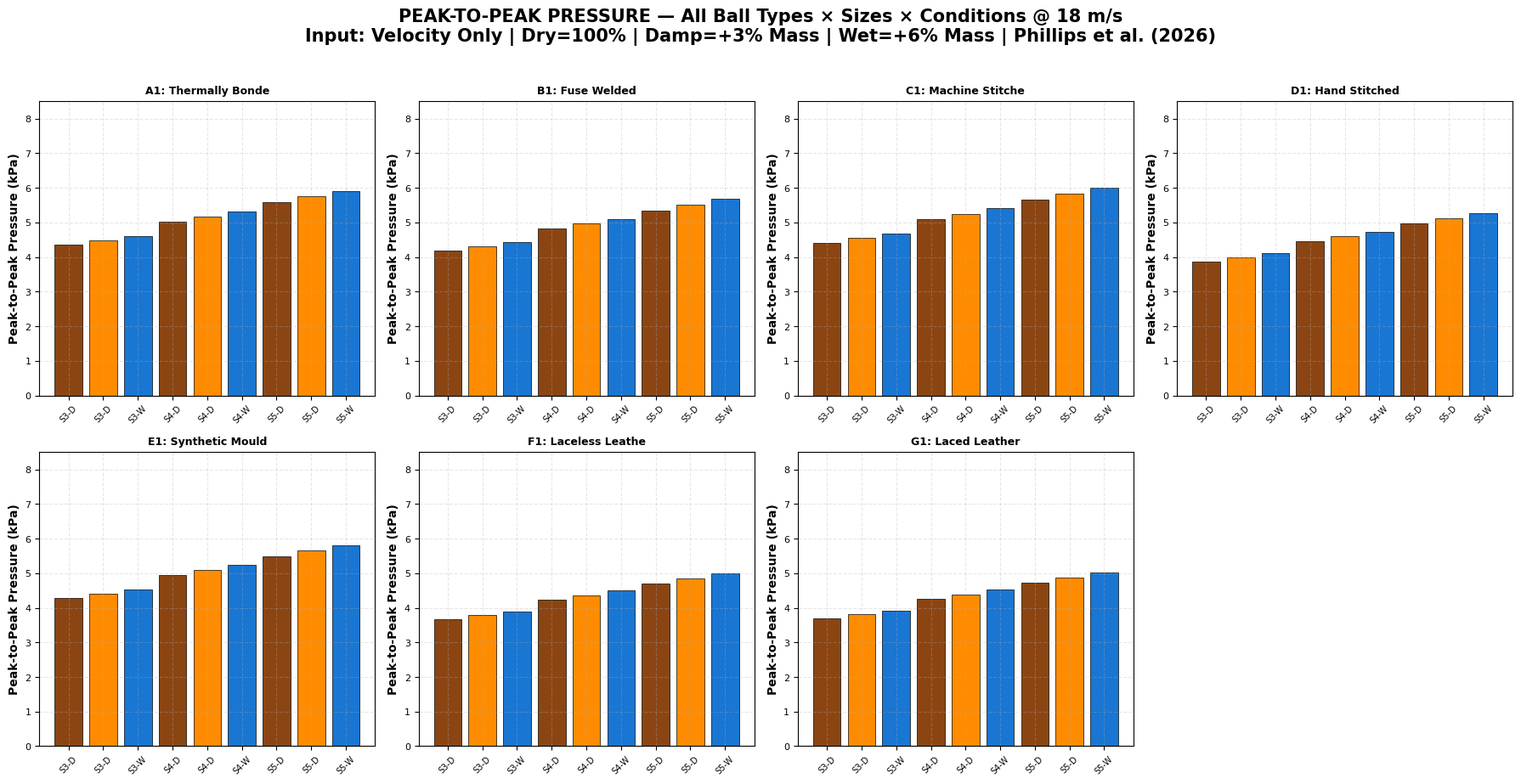
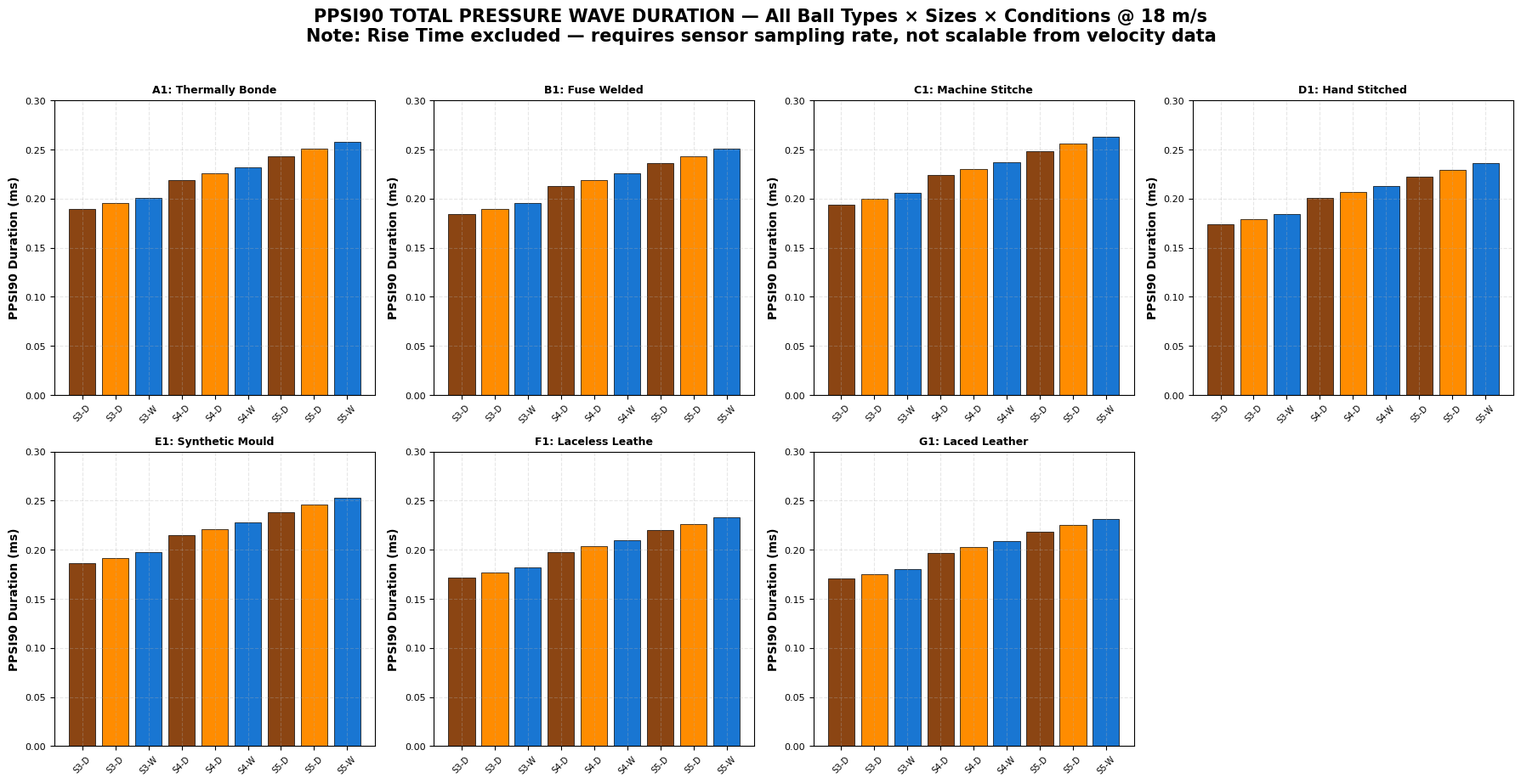
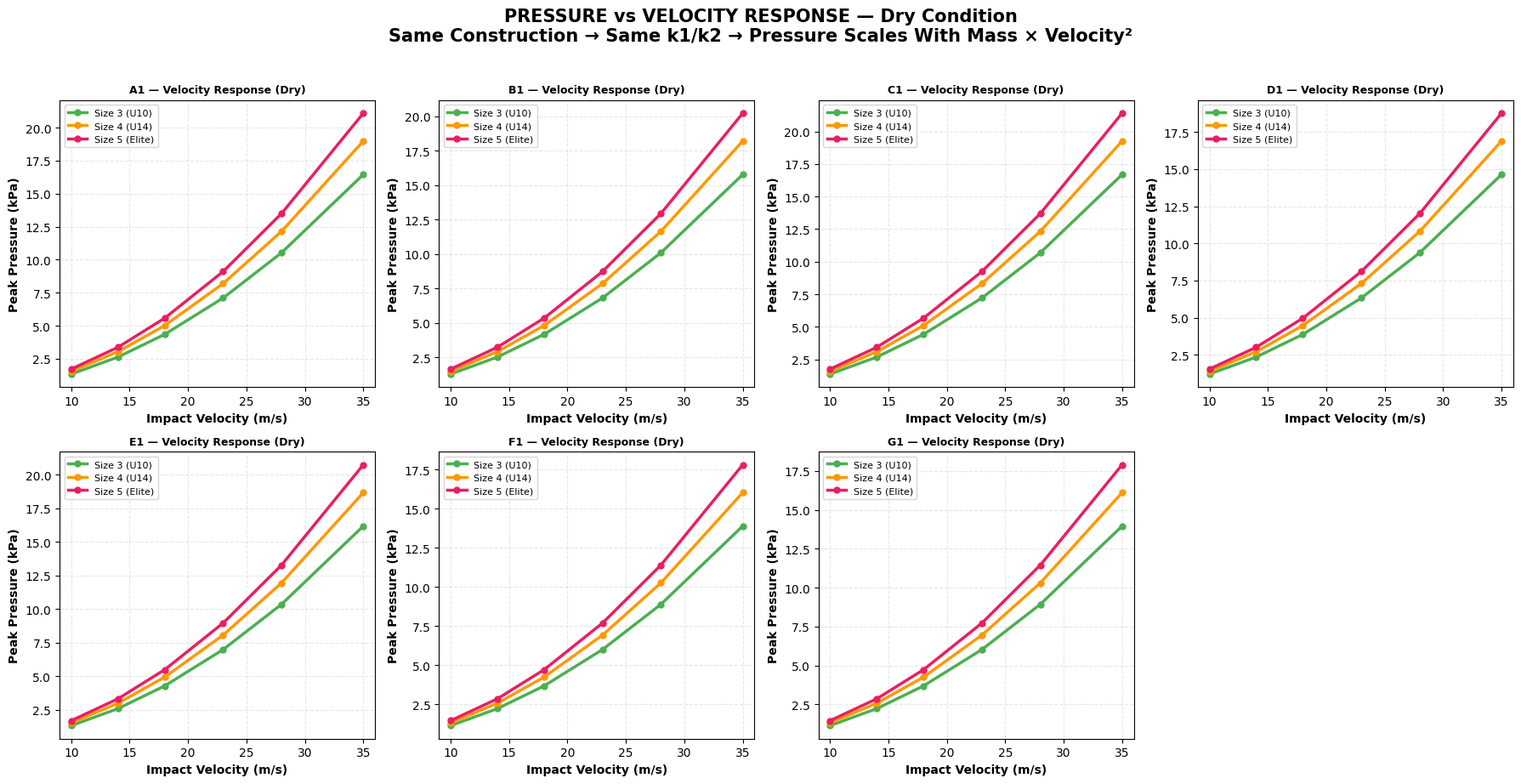

The matplotlib source for these figures, in order:
# ==============================================================
# Ball2Head — STANDARDISED COMPARISON DASHBOARD (FIXED)
# Peak-to-Peak Pressure (kPa) | PPSI90 Total Duration (ms)
# All Ball Types × Sizes 3/4/5 × Dry/Damp/Wet Conditions
# Birmingham Newman University — Final Year Project
# Hansen Sominabo Kekom
# Calibration Source: Phillips, I. et al. (2026)
# ==============================================================

import numpy as np
import pandas as pd
import matplotlib.pyplot as plt

# --------------------------------------------------------------
# FONT SETUP — Plain Arial, NO special symbols → guaranteed display
# --------------------------------------------------------------
plt.rcParams['font.family'] = 'Arial'
plt.rcParams['font.size'] = 10
plt.rcParams['axes.linewidth'] = 0.8
plt.rcParams['axes.grid'] = True
plt.rcParams['grid.alpha'] = 0.3
plt.rcParams['grid.linestyle'] = '--'
plt.rcParams['figure.dpi'] = 300
plt.rcParams['savefig.dpi'] = 300

# ==============================================================
# CALIBRATION DATA — All 7 Ball Types (Phillips et al. 2026)
# ==============================================================
ball_data = {
    "A1": {"name": "Thermally Bonded", "mass_dry_kg": 0.4365, "k1_kPa_J": 0.0789, "k2_ms_J": 0.00344, "color": "#1f77b4"},
    "B1": {"name": "Fuse Welded",    "mass_dry_kg": 0.4369, "k1_kPa_J": 0.0756, "k2_ms_J": 0.00334, "color": "#ff7f0e"},
    "C1": {"name": "Machine Stitched","mass_dry_kg": 0.4273, "k1_kPa_J": 0.0818, "k2_ms_J": 0.00359, "color": "#d62728"},
    "D1": {"name": "Hand Stitched",   "mass_dry_kg": 0.4243, "k1_kPa_J": 0.0722, "k2_ms_J": 0.00324, "color": "#2ca02c"},
    "E1": {"name": "Synthetic Moulded","mass_dry_kg": 0.4370, "k1_kPa_J": 0.0775, "k2_ms_J": 0.00337, "color": "#9467bd"},
    "F1": {"name": "Laceless Leather","mass_dry_kg": 0.4392, "k1_kPa_J": 0.0662, "k2_ms_J": 0.00309, "color": "#8c564b"},
    "G1": {"name": "Laced Leather",   "mass_dry_kg": 0.4496, "k1_kPa_J": 0.0650, "k2_ms_J": 0.00300, "color": "#e377c2"},
}

# ==============================================================
# ENVIRONMENTAL CONDITIONS — Dry / Damp / Wet
# ==============================================================
conditions = {
    "Dry":  {"mass_factor": 1.00, "color": "#8B4513"},
    "Damp": {"mass_factor": 1.03, "color": "#FF8C00"},
    "Wet":  {"mass_factor": 1.06, "color": "#1976D2"},
}

# ==============================================================
# BALL SIZE SCALING — FIFA Standard Mass Ratios
# ==============================================================
size_profile = {
    3: {"scale": 0.78, "label": "Size 3 (U10)", "color": "#4CAF50"},
    4: {"scale": 0.90, "label": "Size 4 (U14)", "color": "#FF9800"},
    5: {"scale": 1.00, "label": "Size 5 (Elite)", "color": "#E91E63"},
}

# Velocity range matching Phillips et al. (2026)
velocities = np.array([10, 14, 18, 23, 28, 35])

# ==============================================================
# PHYSICS CALCULATION — Velocity Input Only
# ==============================================================
# NOTE: Rise Time excluded — requires sensor sampling rate (500Hz+),
# which is not available from stadium tracking or computer vision.
# We calculate ONLY: Peak-to-Peak Pressure and PPSI90 Total Duration.

def compute_metrics(v, mass_kg, k1, k2):
    """
    Input: Ball velocity (m/s)  [from computer vision / stadium tracking]
    Output: Peak-to-Peak Pressure (kPa), PPSI90 Total Duration (ms)
    E = 0.5 * mass * velocity^2
    Pressure = k1 * Energy
    Duration = k2 * Energy   -> PPSI90 Total Pressure Wave Duration
    """
    Energy = 0.5 * mass_kg * (v ** 2)
    Peak_Pressure_kPa = k1 * Energy
    PPSI90_Duration_ms = k2 * Energy
    return round(Energy, 2), round(Peak_Pressure_kPa, 3), round(PPSI90_Duration_ms, 4)

# ==============================================================
# BUILD FULL DATASET — ALL Combinations
# ==============================================================
rows = []
for ball_id, ball in ball_data.items():
    for size, sz in size_profile.items():
        for cond, env in conditions.items():
            mass = ball["mass_dry_kg"] * sz["scale"] * env["mass_factor"]
            for v in velocities:
                E, kPa, ms = compute_metrics(v, mass, ball["k1_kPa_J"], ball["k2_ms_J"])
                rows.append({
                    "Ball_Type": ball_id,
                    "Ball_Name": ball["name"],
                    "Ball_Size": size,
                    "Size_Label": sz["label"],
                    "Condition": cond,
                    "Mass_kg": round(mass, 4),
                    "Velocity_m_s": v,
                    "Energy_J": E,
                    "Peak_Pressure_kPa": kPa,
                    "PPSI90_Duration_ms": ms,
                })

df = pd.DataFrame(rows)
df.to_csv("Ball2Head_Standardised_Full_Dataset.csv", index=False)
print(f"✅ Full Dataset Saved: {len(df)} rows")

# ==============================================================
# 📊 FIGURE 1: PRESSURE COMPARISON — All Ball Types × Sizes × Conditions @ 18 m/s
# ==============================================================
speed_18 = df[df["Velocity_m_s"] == 18]
fig1, axes = plt.subplots(2, 4, figsize=(18, 9))
axes = axes.flatten()

for idx, ball_id in enumerate(ball_data.keys()):
    ax = axes[idx]
    bd = speed_18[speed_18["Ball_Type"] == ball_id]
    x_pos = np.arange(9)
    labels = []
    values = []
    bar_colors = []
    
    for size in [3, 4, 5]:
        for cond in ["Dry", "Damp", "Wet"]:
            entry = bd[(bd["Ball_Size"] == size) & (bd["Condition"] == cond)]
            val = entry["Peak_Pressure_kPa"].values[0]
            lbl = f"S{size}-{cond[0]}"
            labels.append(lbl)
            values.append(val)
            bar_colors.append(conditions[cond]["color"])
    
    bars = ax.bar(x_pos, values, color=bar_colors, edgecolor="black", linewidth=0.5)
    ax.set_xticks(x_pos)
    ax.set_xticklabels(labels, fontsize=7, rotation=45)
    ax.set_ylabel("Peak-to-Peak Pressure (kPa)", fontweight="bold")
    ax.set_title(f"{ball_id}: {ball_data[ball_id]['name'][:15]}", fontweight="bold", fontsize=9)
    ax.set_ylim(0, 8.5)
    ax.tick_params(axis='y', labelsize=8)

axes[-1].axis("off")
fig1.suptitle("PEAK-TO-PEAK PRESSURE — All Ball Types × Sizes × Conditions @ 18 m/s\n"
               "Input: Velocity Only | Dry=100% | Damp=+3% Mass | Wet=+6% Mass | Phillips et al. (2026)",
               fontsize=15, fontweight="bold", y=1.02)
plt.tight_layout()
plt.savefig("Ball2Head_Figure1_Pressure_Comparison.png", dpi=300, bbox_inches="tight")
plt.savefig("Ball2Head_Figure1_Pressure_Comparison.pdf", bbox_inches="tight")
print("✅ Figure 1 — Pressure Comparison Saved")

# ==============================================================
# 📊 FIGURE 2: PPSI90 DURATION COMPARISON — All Ball Types × Sizes × Conditions @ 18 m/s
# ==============================================================
fig2, axes = plt.subplots(2, 4, figsize=(18, 9))
axes = axes.flatten()

for idx, ball_id in enumerate(ball_data.keys()):
    ax = axes[idx]
    bd = speed_18[speed_18["Ball_Type"] == ball_id]
    x_pos = np.arange(9)
    labels = []
    values = []
    bar_colors = []
    
    for size in [3, 4, 5]:
        for cond in ["Dry", "Damp", "Wet"]:
            entry = bd[(bd["Ball_Size"] == size) & (bd["Condition"] == cond)]
            val = entry["PPSI90_Duration_ms"].values[0]
            lbl = f"S{size}-{cond[0]}"
            labels.append(lbl)
            values.append(val)
            bar_colors.append(conditions[cond]["color"])
    
    bars = ax.bar(x_pos, values, color=bar_colors, edgecolor="black", linewidth=0.5)
    ax.set_xticks(x_pos)
    ax.set_xticklabels(labels, fontsize=7, rotation=45)
    ax.set_ylabel("PPSI90 Duration (ms)", fontweight="bold")
    ax.set_title(f"{ball_id}: {ball_data[ball_id]['name'][:15]}", fontweight="bold", fontsize=9)
    ax.set_ylim(0, 0.30)
    ax.tick_params(axis='y', labelsize=8)

axes[-1].axis("off")
fig2.suptitle("PPSI90 TOTAL PRESSURE WAVE DURATION — All Ball Types × Sizes × Conditions @ 18 m/s\n"
               "Note: Rise Time excluded — requires sensor sampling rate, not scalable from velocity data",
               fontsize=15, fontweight="bold", y=1.02)
plt.tight_layout()
plt.savefig("Ball2Head_Figure2_Duration_Comparison.png", dpi=300, bbox_inches="tight")
plt.savefig("Ball2Head_Figure2_Duration_Comparison.pdf", bbox_inches="tight")
print("✅ Figure 2 — Duration Comparison Saved")

# ==============================================================
# 📊 FIGURE 3: VELOCITY RESPONSE CURVES — Dry Condition, All Sizes, All Ball Types
# ==============================================================
dry_data = df[df["Condition"] == "Dry"]
fig3, axes = plt.subplots(2, 4, figsize=(18, 9))
axes = axes.flatten()

for idx, ball_id in enumerate(ball_data.keys()):
    ax = axes[idx]
    bd = dry_data[dry_data["Ball_Type"] == ball_id]
    for size in [3, 4, 5]:
        sz = bd[bd["Ball_Size"] == size]
        ax.plot(sz["Velocity_m_s"], sz["Peak_Pressure_kPa"],
                color=size_profile[size]["color"], linewidth=2.5,
                marker="o", markersize=5, label=size_profile[size]["label"])
    ax.set_xlabel("Impact Velocity (m/s)", fontweight="bold")
    ax.set_ylabel("Peak Pressure (kPa)", fontweight="bold")
    ax.set_title(f"{ball_id} — Velocity Response (Dry)", fontweight="bold", fontsize=9)
    ax.set_xlim(9, 36)
    ax.legend(fontsize=8)

axes[-1].axis("off")
fig3.suptitle("PRESSURE vs VELOCITY RESPONSE — Dry Condition\nSame Construction → Same k1/k2 → Pressure Scales With Mass × Velocity²",
               fontsize=15, fontweight="bold", y=1.02)
plt.tight_layout()
plt.savefig("Ball2Head_Figure3_Velocity_Response.png", dpi=300, bbox_inches="tight")
plt.savefig("Ball2Head_Figure3_Velocity_Response.pdf", bbox_inches="tight")
print("✅ Figure 3 — Velocity Response Curves Saved")

# ==============================================================
# 📊 FIGURE 4: SUMMARY TABLE — All Ball Types, Dry Condition @ 18 m/s (FIXED FILTERS)
# ==============================================================
fig4, ax_table = plt.subplots(figsize=(16, 10))
ax_table.axis("tight")
ax_table.axis("off")

headers = ["Ball\nType", "Size 3 (U10)\nkPa | PPSI90 ms", "Size 4 (U14)\nkPa | PPSI90 ms", "Size 5 (Elite)\nkPa | PPSI90 ms", "% Increase\nSize3→Size5"]
summary_rows = []
dry_18 = df[(df["Velocity_m_s"] == 18) & (df["Condition"] == "Dry")]

for ball_id in ball_data.keys():
    # ✅ FIXED: Proper parentheses around each filter condition
    s3 = dry_18[(dry_18["Ball_Size"] == 3) & (dry_18["Ball_Type"] == ball_id)]
    s4 = dry_18[(dry_18["Ball_Size"] == 4) & (dry_18["Ball_Type"] == ball_id)]
    s5 = dry_18[(dry_18["Ball_Size"] == 5) & (dry_18["Ball_Type"] == ball_id)]
    
    k3, t3 = s3["Peak_Pressure_kPa"].values[0], s3["PPSI90_Duration_ms"].values[0]
    k4, t4 = s4["Peak_Pressure_kPa"].values[0], s4["PPSI90_Duration_ms"].values[0]
    k5, t5 = s5["Peak_Pressure_kPa"].values[0], s5["PPSI90_Duration_ms"].values[0]
    
    pct = ((k5 - k3) / k3) * 100
    summary_rows.append([
        ball_id,
        f"{k3:.2f} | {t3:.3f}",
        f"{k4:.2f} | {t4:.3f}",
        f"{k5:.2f} | {t5:.3f}",
        f"{pct:.1f}%"
    ])

table = ax_table.table(cellText=summary_rows, colLabels=headers,
                       loc="center", cellLoc="center", colWidths=[0.10, 0.28, 0.28, 0.28, 0.12])
table.auto_set_font_size(False)
table.set_fontsize(10)
table.scale(1, 2.1)

for (r,c), cell in table.get_celld().items():
    if r == 0:
        cell.set_facecolor("#154360")
        cell.set_text_props(color="white", fontweight="bold")
    elif c == 3:
        cell.set_facecolor("#fff8e1")
    if r > 0 and c == 0:
        cell.set_text_props(fontweight="bold", color=ball_data[summary_rows[r-1][0]]["color"])

fig4.suptitle("STANDARDISED COMPARISON — All Ball Types @ 18 m/s (Dry)\n"
               "Peak-to-Peak Pressure (kPa) | PPSI90 Total Pressure Wave Duration (ms)",
               fontsize=16, fontweight="bold", y=0.98)
plt.tight_layout()
plt.savefig("Ball2Head_Figure4_Summary_Table.png", dpi=300, bbox_inches="tight")
plt.savefig("Ball2Head_Figure4_Summary_Table.pdf", bbox_inches="tight")
print("✅ Figure 4 — Summary Table Saved")

# ==============================================================
print("\n" + "="*70)
print("✅ ANALYSIS COMPLETE — Velocity-Input Only Model")
print("="*70)
print("📁 Files Created:")
print("  • Ball2Head_Standardised_Full_Dataset.csv")
print("  • Figure1 — Pressure Comparison (All Types/Sizes/Conditions)")
print("  • Figure2 — PPSI90 Duration Comparison")
print("  • Figure3 — Velocity Response Curves")
print("  • Figure4 — Summary Table @ 18 m/s")
print("\n🔬 METHODOLOGY NOTE:")
print("  Only Peak-to-Peak Pressure and PPSI90 Duration calculated.")
print("  Rise Time excluded — requires sensor sampling rate data which")
print("  is not available from computer vision or stadium tracking.")
print("  Model accepts ONLY velocity input — fully scalable in real world.")
plt.show()
